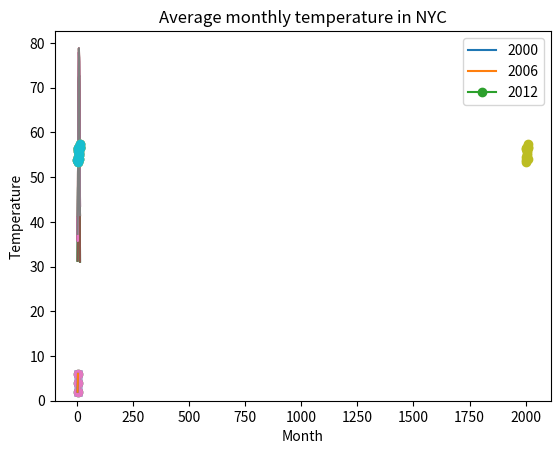

Reproduce this figure in Python. (Note: this script raises an exception after producing the figure.)
simplelist = [1, 2, 3]

simplelist[0]

simplelist[1]

simplelist[2]

stringlist = ['a string', 'b string', 'c string']

stringlist[1]

emptylist = []

emptylist

emptylist.append(1)

emptylist

emptylist.append(2)

emptylist

simpletuple = (1, 2, 3)

simpletuple[0]

simplelist[-1]

simpletuple[-2]

l = [1, 2, 3]

for item in l:
    print(item)

l = [1, 2, 3]

for index, item in enumerate(l):
    print(index, item)

x_numbers = [1, 2, 3]
y_numbers = [2, 4, 6]

from pylab import plot, show

plot(x_numbers, y_numbers)

import matplotlib.pyplot as plt
%matplotlib inline

plt.plot(x_numbers, y_numbers)
plt.show()

plt.plot(x_numbers, y_numbers, marker='o')
plt.show()

plt.plot(x_numbers, y_numbers, marker='*')
plt.show()

plt.plot(x_numbers, y_numbers, marker='x')
plt.show()

plt.plot(x_numbers, y_numbers, marker='+')
plt.show()

plt.plot(x_numbers, y_numbers, 'o')
plt.show()

nyc_temp = [53.9, 56.3, 56.4, 53.4, 54.5, 55.8, 56.8, 55.0, 55.3, 54.0, 56.7, 56.4, 57.3]
plt.plot(nyc_temp, marker='o')
plt.show()

nyc_temp = [53.9, 56.3, 56.4, 53.4, 54.5, 55.8, 56.8, 55.0, 55.3, 54.0, 56.7, 56.4, 57.3]
years = range(2000, 2013)
plt.plot(years, nyc_temp, marker='o')
plt.show()

nyc_temp_2000 = [31.3, 37.3, 47.2, 51.0, 63.5, 71.3, 72.3, 72.7, 66.0, 57.0, 45.3, 31.1]
nyc_temp_2006 = [40.9, 35.7, 43.1, 55.7, 63.1, 71.0, 77.9, 75.8, 66.6, 56.2, 51.9, 43.6]
nyc_temp_2012 = [37.3, 40.9, 50.9, 54.8, 65.1, 71.0, 78.8, 76.7, 68.8, 58.0, 43.9, 41.5]

months = range(1, 13)
plt.plot(months, nyc_temp_2000, months, nyc_temp_2006, months, nyc_temp_2012)
plt.show()

plt.plot(months, nyc_temp_2000)
plt.plot(months, nyc_temp_2006)
plt.plot(months, nyc_temp_2012)
plt.legend([2000, 2006, 2012])
plt.show()

import matplotlib.pyplot as plt
plt.plot(months, nyc_temp_2000, months, nyc_temp_2006, months, nyc_temp_2012)
plt.title('Average monthly temperature in NYC')
plt.xlabel('Month')
plt.ylabel('Temperature')
plt.legend([2000, 2006, 2012])
plt.show()

nyc_temp = [53.9, 56.3, 56.4, 53.4, 54.5, 55.8, 56.8, 55.0, 55.3, 54.0, 56.7, 56.4, 57.3]
plt.plot(nyc_temp, marker='o')
#from matplotlib.pyplot import axis
plt.axis()

nyc_temp = [53.9, 56.3, 56.4, 53.4, 54.5, 55.8, 56.8, 55.0, 55.3, 54.0, 56.7, 56.4, 57.3]
plt.plot(nyc_temp, marker='o')
#from matplotlib.pyplot import axis
plt.axis(ymin=0)
plt.show()

'''
Simple plot using pyplot
'''

import matplotlib.pyplot as plt

def create_graph():
    x_numbers = [1, 2, 3]
    y_numbers = [2, 4, 6]
    plt.plot(x_numbers, y_numbers)
    plt.show()
    
if __name__ == '__main__':
    create_graph()

import matplotlib.pyplot as plt

x = [1, 2, 3]
y = [2, 4, 6]
plt.plot(x, y)
plt.savefig('./png/mygraph.png')

'''
The relationship between gravitational force and distance between two bodies
'''

import matplotlib.pyplot as plt

# draw the graph
def draw_graph(x, y):
    plt.plot(x, y, marker='o')
    plt.xlabel('Distance in meters')
    plt.ylabel('Gravitational force in newtons')
    plt.title('Graviational force and distance')
    plt.show()

def generate_F_r():
    # generate values for r
    r = range(100, 1001, 50)
    # empty list to store the calculated values of F
    F = []
    # constant, G
    G = 6.674*(10**-11)
    # two masses
    m1 = 0.5
    m2 = 1.5
    # calculate Force and add it to the list, F
    for dist in r:
        force = G*(m1*m2)/(dist**2)
        F.append(force)
        
    #call the draw_graph function
    draw_graph(r, F)

if __name__ == '__main__':
    generate_F_r()

'''
Draw the trajectory of a body in projectile motion
'''

import matplotlib.pyplot as plt
import math

def draw_graph(x, y):
    plt.plot(x, y)
    plt.xlabel('x-coordinate')
    plt.ylabel('y-coordinate')
    plt.title('Projectile motion of a ball')

def frange(start, final, interval):
    numbers = []
    while start < final:
        numbers.append(start)
        start = start + interval
    return numbers

def draw_trajectory(u, theta):
    theta = math.radians(theta)
    g = 9.8
    # Time of flight
    t_flight = 2 * u * math.sin(theta)/g
    # find time intervals
    intervals = frange(0, t_flight, 0.001)
    # list of x and y coordinates
    x = []
    y = []
    for t in intervals:
        x.append(u * math.cos(theta) * t)
        y.append(u * math.sin(theta) * t - 0.5 * g * t * t)
    draw_graph(x, y)
    
if __name__ == '__main__':
    try:
        u = float(input('Enter the initial velocity (m/s): '))
        theta = float(input('Enter the angle of projection (degrees): '))
    except ValueError:
        print('You entered an invalid input')
    else:
        draw_trajectory(u, theta)
        plt.show()


'''
Draw the trajectory of a body in projectile motion
'''

import matplotlib.pyplot as plt
import math

def draw_graph(x, y):
    plt.plot(x, y)
    plt.xlabel('x-coordinate')
    plt.ylabel('y-coordinate')
    plt.title('Projectile motion at different initial velocities')

def frange(start, final, interval):
    numbers = []
    while start < final:
        numbers.append(start)
        start = start + interval
    return numbers

def draw_trajectory(u, theta):
    theta = math.radians(theta)
    g = 9.8
    # Time of flight
    t_flight = 2 * u * math.sin(theta)/g
    # find time intervals
    intervals = frange(0, t_flight, 0.001)
    # list of x and y coordinates
    x = []
    y = []
    for t in intervals:
        x.append(u * math.cos(theta) * t)
        y.append(u * math.sin(theta) * t - 0.5 * g * t * t)
    draw_graph(x, y)
    
if __name__ == '__main__':
    
    # list of three diifferent initial velocity
    u_list = [20, 40, 60]
    theta = 45
    for u in u_list:
        draw_trajectory(u, theta)
        
    # add a legend and show the graph
    plt.legend(['20', '40', '60'])
    plt.show()



'''
nyc_forecast_basic.py

Create a graph showing a city's temperature forecast for the day.
'''
import matplotlib.pyplot as plt

def plot_forecast():

    time_of_day = ['4 AM', '7 AM', '10 AM', '1 PM', '4 PM', '7PM', '10 PM']
    forecast_temp = [71, 70, 74, 80, 82, 81, 76]
    time_interval = range(1, len(time_of_day) + 1)

    plt.plot(time_interval, forecast_temp, 'o-')
    plt.xticks(time_interval, time_of_day)
    plt.show()

if __name__ == '__main__':
    plot_forecast()


'''
Retrieve a day's forecast of New York City and create a graph
Using https://github.com/csparpa/pyowm

(参考にできるURL)
https://dev.classmethod.jp/articles/openweather_-pyowm/
'''
import matplotlib.pyplot as plt
from pyowm import OWM

def get_forecast(city):
    fc = owm.daily_forecast(city, limit=1)
    f = fc.get_forecast()
    w = f.get_weathers()[0]
    forecast_temp = w.get_temperature('celsius')
    day_intervals = ['morn', 'day', 'eve', 'night']
    temp = []
    for timeofday in day_intervals:
        temp.append(forecast_temp[point])
    x = range(1, len(day_intervals)+1)
    plt.plot(x, temp, 'o-')
    plt.xticks(x, day_intervals)
    plt.show()

if __name__ == '__main__':
    get_forecast('new york, us')

'''
Quadratic function calculator
'''

# assume values of x
x_values = [-1, 1, 2, 3, 4, 5]
for x in x_values:
    # calculate the value of the quadratic
    # function
    y = x**2 + 2*x + 1
    print('x = {0}, y = {1}'.format(x, y))


'''
quad_function_plot.py

Plot a Quadratic function 
'''

import matplotlib.pyplot as plt

def draw_graph(x, y):
    plt.plot(x, y)
    plt.show()

if __name__ == '__main__':
    # assume values of x
    x_values = range(-100, 100, 20)
    y_values = []
    for x in x_values:
        # calculate the value of the quadratic
        # function
        y_values.append(x**2 + 2*x + 1)
    draw_graph(x_values, y_values)


"""

projectile_comparison_gen.py

Compare the projectile motion of a body thrown with various combinations of initial 
velocity and angle of projection.
"""

import matplotlib.pyplot as plt
import math

g = 9.8

def draw_graph(x, y):
    plt.plot(x, y)
    plt.xlabel('x-coordinate')
    plt.ylabel('y-coordinate')
    plt.title('Projectile motion at different initial velocities and angles')
    
def frange(start, final, interval):

    numbers = []
    while start < final:
        numbers.append(start)
        start = start + interval
    
    return numbers

def draw_trajectory(u, theta, t_flight):
    # list of x and y co-ordinates
    x = []
    y = []
    intervals = frange(0, t_flight, 0.001)
    for t in intervals:
        x.append(u*math.cos(theta)*t)
        y.append(u*math.sin(theta)*t - 0.5*g*t*t)

    #create the graph
    draw_graph(x, y)

if __name__ == '__main__':

    num_trajectories = int(input('How many trajectories? '))
    
    velocities = []
    angles = []
    for i in range(1, num_trajectories+1):
        v = input('Enter the initial velocity for trajectory {0} (m/s): '.format(i))
        theta = input('Enter the angle of projection for trajectory {0} (degrees): '.format(i))
        velocities.append(float(v))
        angles.append(math.radians(float(theta)))

    for i in range(num_trajectories):
        # calculate time of flight, maximum horizontal distance and
        # maximum vertical distance
        t_flight = 2*velocities[i]*math.sin(angles[i])/g
        S_x = velocities[i]*math.cos(angles[i])*t_flight
        S_y = velocities[i]*math.sin(angles[i])*(t_flight/2) - (1/2)*g*(t_flight/2)**2
        print('Initial velocity: {0} Angle of Projection: {1}'.format(velocities[i], math.degrees(angles[i])))
        print('T: {0} S_x: {1} S_y: {2}'.format(t_flight, S_x, S_y))
        print()
        draw_trajectory(velocities[i], angles[i], t_flight)
        
    # Add a legend and show the graph
    legends = []
    for i in range(0, num_trajectories):
        legends.append('{0} - {1}'.format(velocities[i], math.degrees(angles[i])))
    plt.legend(legends)
    plt.show()


'''
expenditures_barchart.py

Visualizing the weekly expenditure using a bar chart
'''

import matplotlib.pyplot as plt

def create_bar_chart(data, labels):
    # number of bars
    num_bars = len(data)
    # this list is the point on the y-axis where each
    # bar is centered. Here it will be [1, 2, 3..]
    positions = range(1, num_bars+1)
    plt.barh(positions, data, align='center')
    # set the label of each bar
    plt.yticks(positions, labels)
    plt.xlabel('Amount')
    plt.ylabel('Categories')
    plt.title('Weekly expenditures')
    # Turns on the grid which may assist in visual estimation
    plt.grid()
    plt.show()

if __name__ == '__main__':
    n = int(input('Enter the number of categories: '))
    labels = []
    expenditures = []
    for i in range(n):
        category = input('Enter category: ')
        expenditure = float(input('Expenditure: '))
        labels.append(category)
        expenditures.append(expenditure)
    create_bar_chart(expenditures, labels)


'''
Example of drawing a horizontal bar chart
'''

import matplotlib.pyplot as plt

def create_bar_chart(data, labels):
    # number of bars
    num_bars = len(data)
    # this list is the point on the y-axis where each
    # bar is centered. Here it will be [1, 2, 3..]
    positions = range(1, num_bars + 1)
    plt.barh(positions, data, align='center')
    # set the labels of each bar
    plt.yticks(positions, labels)
    plt.xlabel('Steps')
    plt.ylabel('Day')
    plt.title('Number of steps walked')
    # turn on the grid which may assist in visual estimation
    plt.grid()
    plt.show()
    
if __name__ == '__main__':
    # Number of steps I walked during the past week
    steps = [6534, 7000, 8900, 10786, 3467, 11045, 5095]
    # Corresponidng days
    labels = ['Sun', 'Mon', 'Tue', 'Wed', 'Thu','Fri', 'Sat']
    create_bar_chart(steps, labels)
    

'''
fibonacci_goldenration.py

Relationship between Fibonacci sequence and Golden ratio
'''

import matplotlib.pyplot as plt

def fibo(n):
    if n == 1:
        return [1]
    if n == 2:
        return [1, 1]
    # n > 2
    a = 1
    b = 1
    # first two members of the series
    series = [a, b]
    for i in range(n):
        c = a + b
        series.append(c)
        a = b
        b = c

    return series

def plot_ratio(series):
    ratios = []
    for i in range(len(series)-1):
        ratios.append(series[i+1]/series[i])
    plt.plot(ratios)
    plt.title('Ratio between Fibonacci numbers & Golden ratio')
    plt.ylabel('Ratio')
    plt.xlabel('No.')
    plt.show()

if __name__ == '__main__':
    # Number of fibonacci numbers
    num = 100
    series = fibo(num)
    plot_ratio(series)


